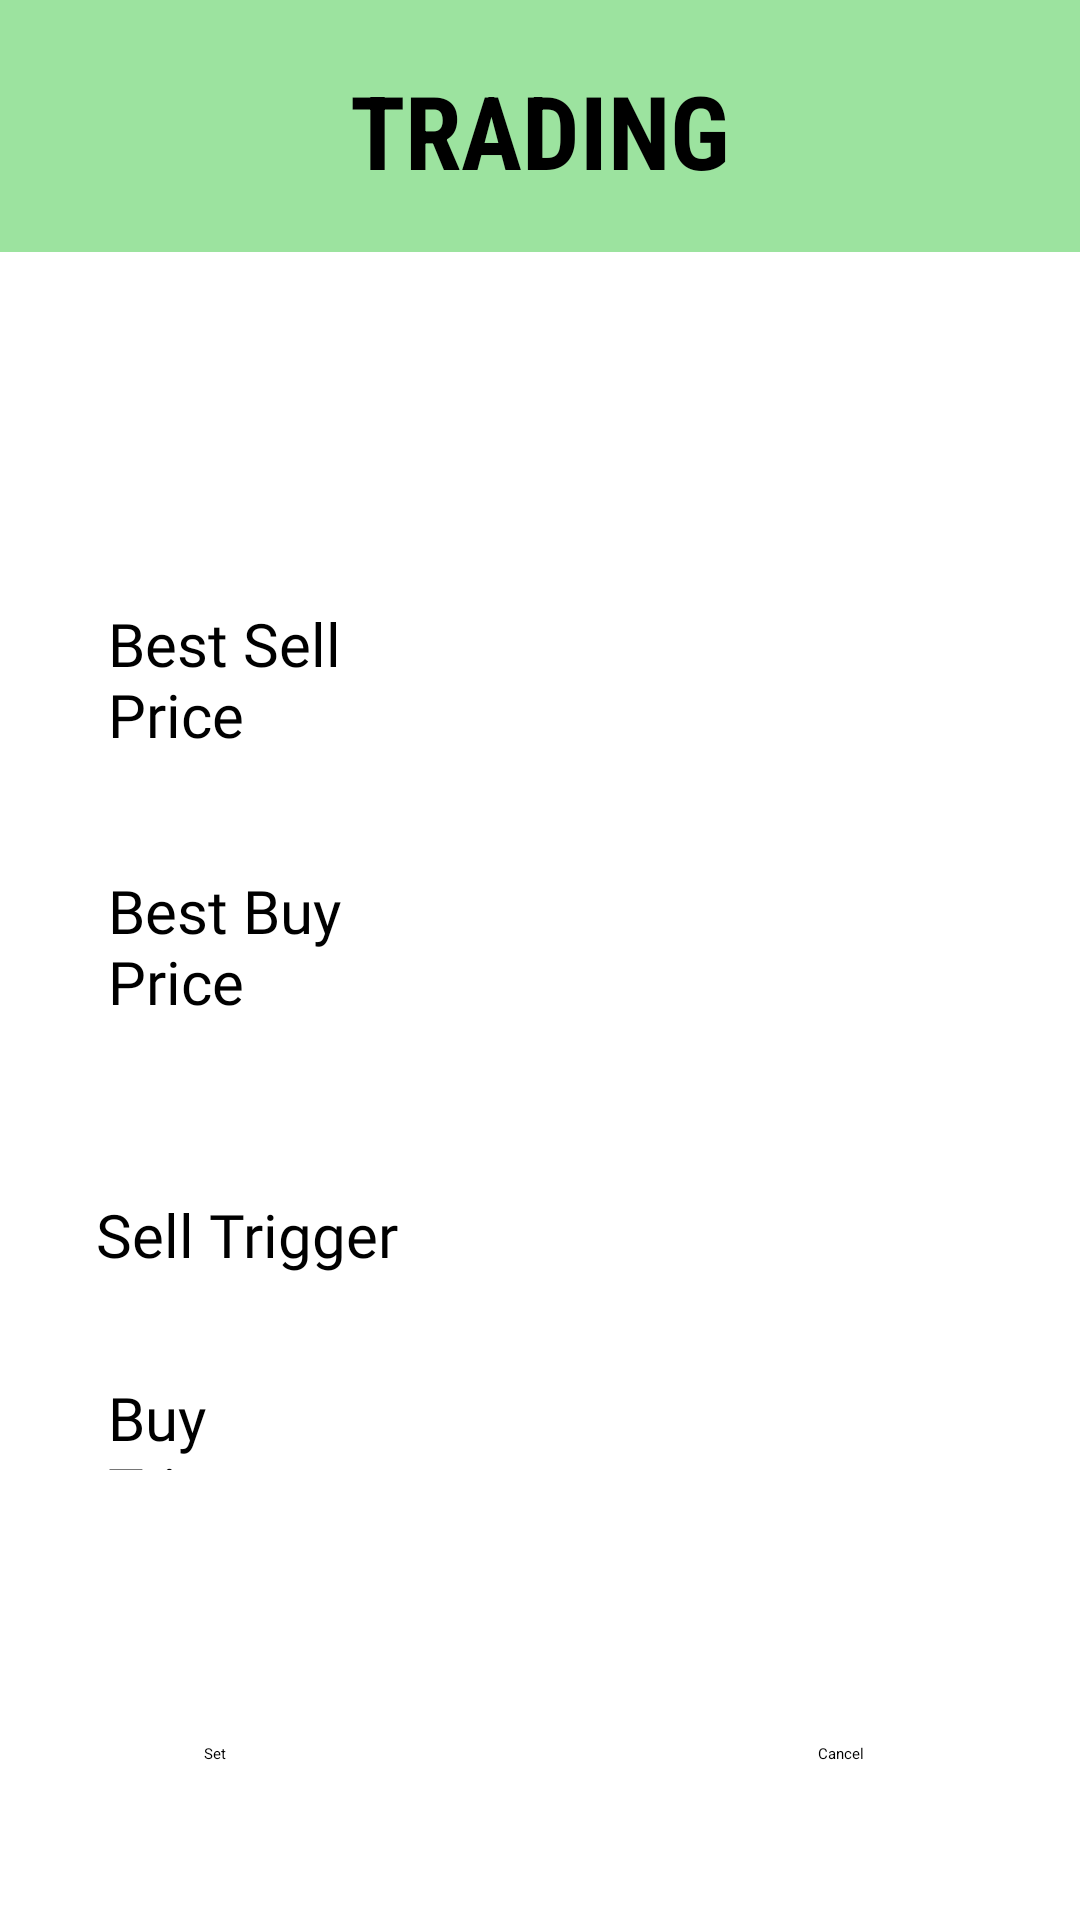

Here is an Android app screen rendered from its layout file. Give the layout XML and the strings, colors and styles it references.
<!-- AndroidManifest.xml: application theme Theme.Trading -->
<!-- res/layout/trade_simulation.xml -->
<?xml version="1.0" encoding="utf-8"?>
<androidx.constraintlayout.widget.ConstraintLayout xmlns:android="http://schemas.android.com/apk/res/android"
    xmlns:app="http://schemas.android.com/apk/res-auto"
    xmlns:tools="http://schemas.android.com/tools"
    android:id="@+id/main"
    android:layout_width="match_parent"
    android:layout_height="match_parent"
    tools:context=".TradeSimulation"
    tools:ignore="MissingClass">

    <FrameLayout
        android:id="@+id/frameLayout"
        android:layout_width="410dp"
        android:layout_height="84dp"
        android:background="#9CE39F"
        app:layout_constraintEnd_toEndOf="parent"
        app:layout_constraintStart_toStartOf="parent"
        app:layout_constraintTop_toTopOf="parent">

    </FrameLayout>

    <TextView
        android:id="@+id/textView2"
        android:layout_width="158dp"
        android:layout_height="43dp"
        android:fontFamily="sans-serif-condensed"
        android:text="TRADING"
        android:textAlignment="center"
        android:textSize="34sp"
        android:textStyle="bold"
        app:layout_constraintBottom_toBottomOf="@+id/frameLayout"
        app:layout_constraintEnd_toEndOf="@+id/frameLayout"
        app:layout_constraintStart_toStartOf="@+id/frameLayout"
        app:layout_constraintTop_toTopOf="@+id/frameLayout" />

    <TextView
        android:id="@+id/displayPair2"
        android:layout_width="160dp"
        android:layout_height="41dp"
        android:layout_marginStart="124dp"
        android:layout_marginTop="24dp"
        android:fontFamily="@font/arsenal_bold"
        android:textAlignment="textStart"
        android:textAllCaps="true"
        android:textSize="20sp"
        android:textStyle="bold"
        app:layout_constraintStart_toStartOf="parent"
        app:layout_constraintTop_toBottomOf="@+id/frameLayout" />

    <Button
        android:id="@+id/button2"
        android:layout_width="wrap_content"
        android:layout_height="wrap_content"
        android:layout_marginEnd="72dp"
        android:layout_marginBottom="52dp"
        android:onClick="cancelOrder"
        android:text="Cancel"
        app:layout_constraintBottom_toBottomOf="parent"
        app:layout_constraintEnd_toEndOf="parent" />

    <TextView
        android:id="@+id/textView"
        android:layout_width="102dp"
        android:layout_height="29dp"
        android:layout_marginStart="32dp"
        android:layout_marginTop="52dp"
        android:fontFamily="@font/arsenal_bold"
        android:text="Sell Trigger"
        android:textSize="20sp"
        app:layout_constraintStart_toStartOf="parent"
        app:layout_constraintTop_toBottomOf="@+id/textView7" />

    <TextView
        android:id="@+id/textView4"
        android:layout_width="100dp"
        android:layout_height="31dp"
        android:layout_marginStart="36dp"
        android:layout_marginTop="32dp"
        android:fontFamily="@font/arsenal_bold"
        android:text="Buy Trigger"
        android:textSize="20sp"
        app:layout_constraintStart_toStartOf="parent"
        app:layout_constraintTop_toBottomOf="@+id/textView" />

    <EditText
        android:id="@+id/sell_trigger"
        android:layout_width="147dp"
        android:layout_height="46dp"
        android:layout_marginStart="32dp"
        android:layout_marginTop="52dp"
        android:ems="10"
        android:inputType="text"
        app:layout_constraintStart_toEndOf="@+id/textView"
        app:layout_constraintTop_toBottomOf="@+id/buy_price" />

    <EditText
        android:id="@+id/buy_trigger"
        android:layout_width="149dp"
        android:layout_height="44dp"
        android:layout_marginStart="32dp"
        android:layout_marginTop="18dp"
        android:ems="10"
        android:inputType="text"
        app:layout_constraintStart_toEndOf="@+id/textView4"
        app:layout_constraintTop_toBottomOf="@+id/sell_trigger" />

    <Button
        android:id="@+id/button"
        android:layout_width="wrap_content"
        android:layout_height="wrap_content"
        android:layout_marginStart="68dp"
        android:layout_marginBottom="52dp"
        android:onClick="setTrigger"
        android:text="Set"
        app:layout_constraintBottom_toBottomOf="parent"
        app:layout_constraintStart_toStartOf="parent" />

    <TextView
        android:id="@+id/textView5"
        android:layout_width="99dp"
        android:layout_height="57dp"
        android:layout_marginStart="36dp"
        android:layout_marginTop="52dp"
        android:fontFamily="@font/arsenal_bold"
        android:text="Best Sell Price"
        android:textSize="20sp"
        app:layout_constraintStart_toStartOf="parent"
        app:layout_constraintTop_toBottomOf="@+id/displayPair2" />

    <TextView
        android:id="@+id/sell_price"
        android:layout_width="132dp"
        android:layout_height="42dp"
        android:layout_marginStart="32dp"
        android:layout_marginTop="60dp"
        android:fontFamily="sans-serif-condensed-medium"
        android:textSize="20sp"
        app:layout_constraintStart_toEndOf="@+id/textView5"
        app:layout_constraintTop_toBottomOf="@+id/displayPair2" />

    <TextView
        android:id="@+id/textView7"
        android:layout_width="100dp"
        android:layout_height="56dp"
        android:layout_marginStart="36dp"
        android:layout_marginTop="32dp"
        android:fontFamily="@font/arsenal_bold"
        android:text="Best Buy Price"
        android:textSize="20sp"
        app:layout_constraintStart_toStartOf="parent"
        app:layout_constraintTop_toBottomOf="@+id/textView5" />

    <TextView
        android:id="@+id/buy_price"
        android:layout_width="132dp"
        android:layout_height="40dp"
        android:layout_marginStart="32dp"
        android:layout_marginTop="44dp"
        android:fontFamily="sans-serif-condensed-medium"
        android:textSize="20sp"
        app:layout_constraintStart_toEndOf="@+id/textView7"
        app:layout_constraintTop_toBottomOf="@+id/sell_price" />

</androidx.constraintlayout.widget.ConstraintLayout>
<!-- resources referenced by this layout -->
<resources>
  <style name="Theme.Trading" parent="Base.Theme.Trading">
      
      <item name="android:navigationBarColor">@android:color/transparent</item>
      <item name="android:statusBarColor">@android:color/transparent</item>
      <item name="android:windowLightStatusBar">?attr/isLightTheme</item>
    </style>
</resources>
